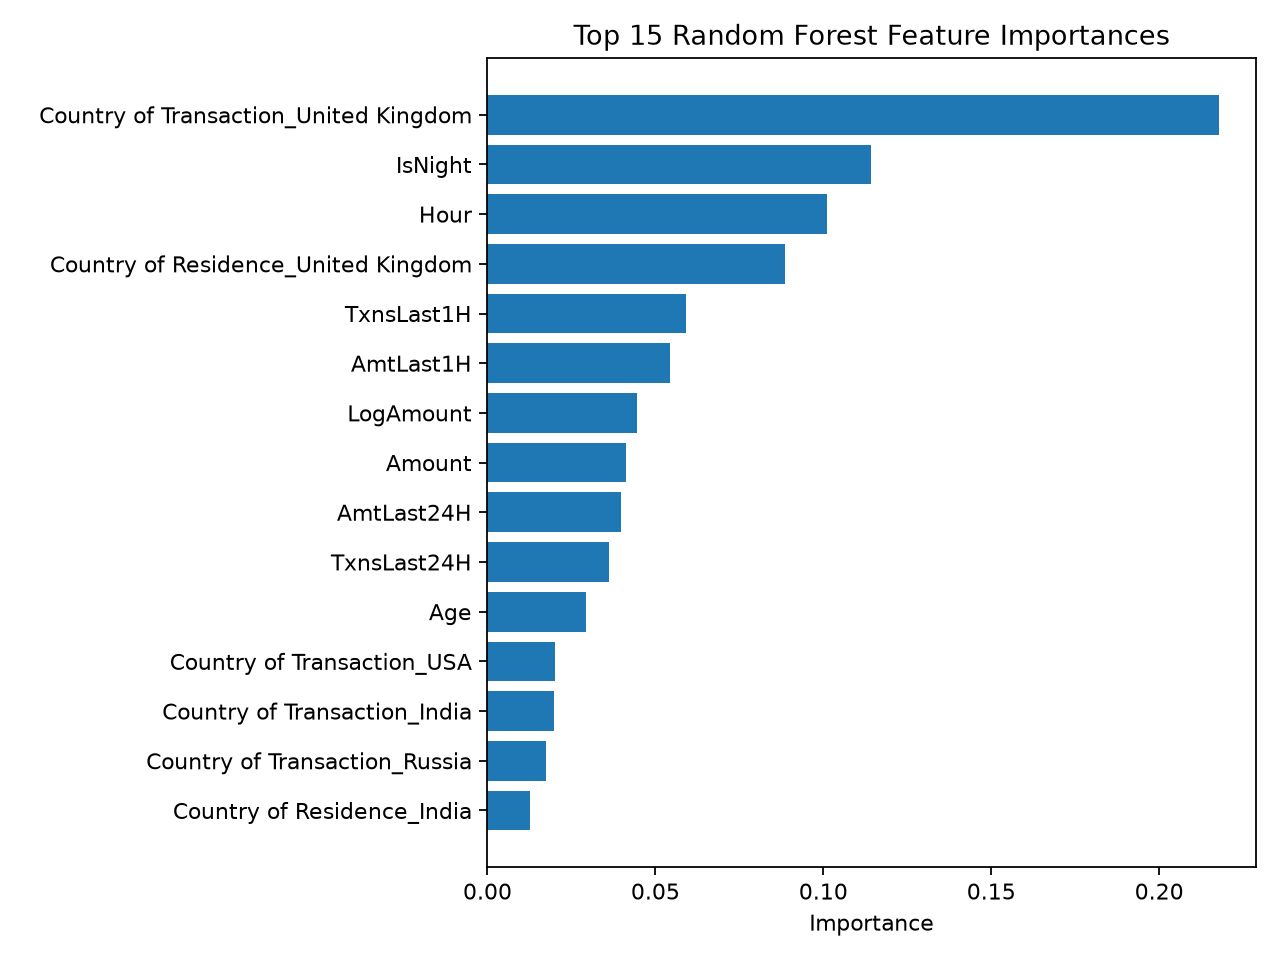

Data behind this chart, as committed beside it:
feature, importance
Country of Transaction_United Kingdom, 0.2179
IsNight, 0.1141
Hour, 0.1011
Country of Residence_United Kingdom, 0.08873
TxnsLast1H, 0.05917
AmtLast1H, 0.05436
LogAmount, 0.04459
Amount, 0.04133
AmtLast24H, 0.0398
TxnsLast24H, 0.03605
Age, 0.02932
Country of Transaction_USA, 0.02005
Country of Transaction_India, 0.01979
Country of Transaction_Russia, 0.01742
Country of Residence_India, 0.01281
